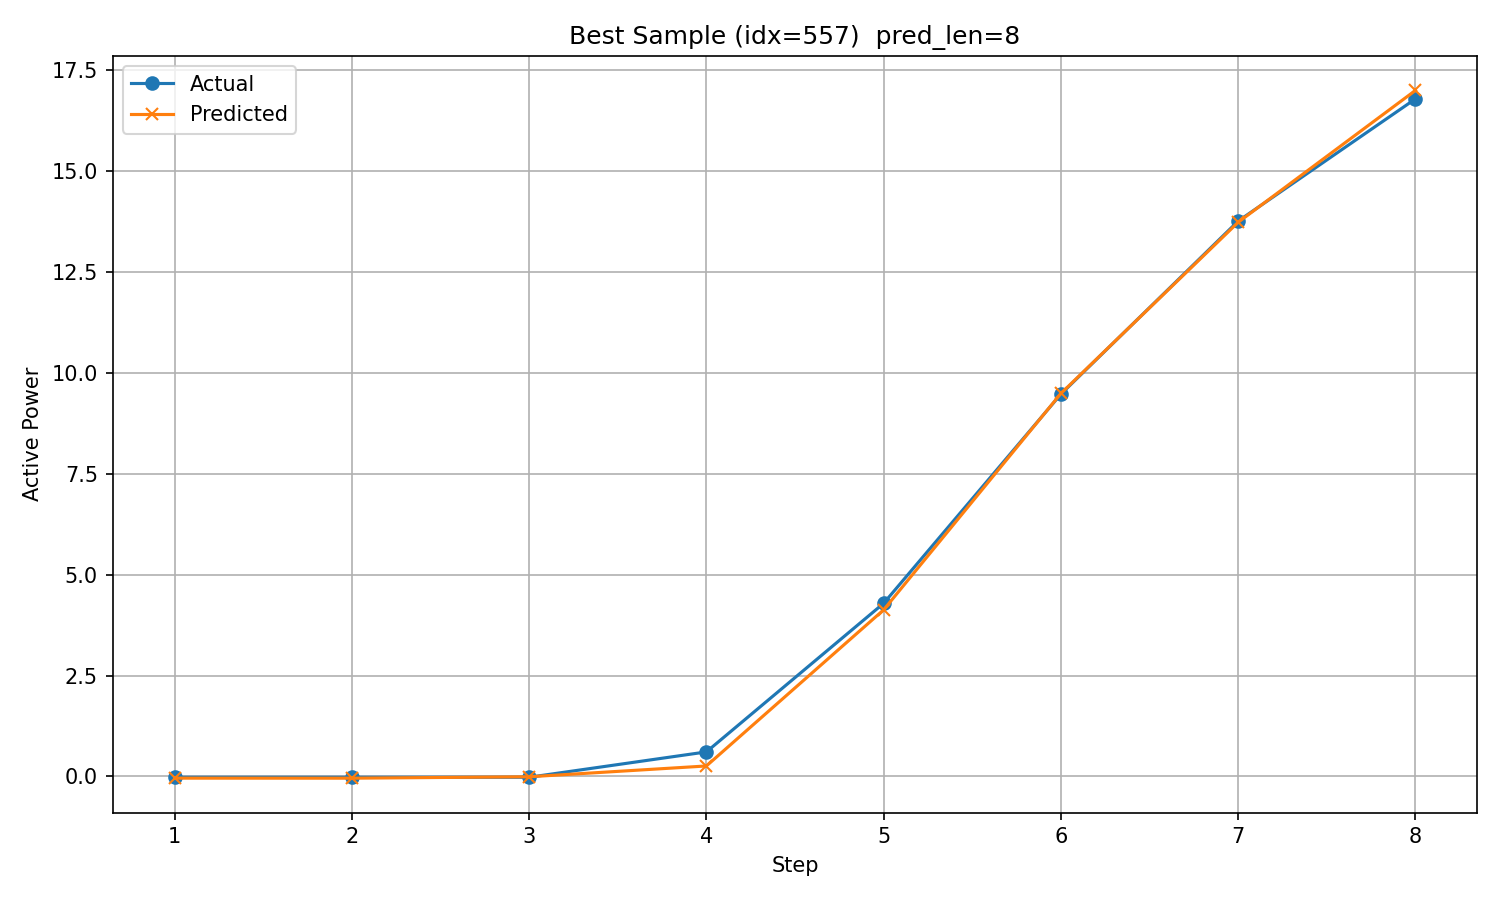

Data behind this chart, as committed beside it:
timestamp, step, actual, predicted
2018/12/19 3:00, 1, -0.02151, -0.04357
2018/12/19 4:00, 2, -0.02161, -0.04461
2018/12/19 5:00, 3, -0.02149, -0.009408
2018/12/19 6:00, 4, 0.607, 0.2584
2018/12/19 7:00, 5, 4.291, 4.129
2018/12/19 8:00, 6, 9.476, 9.493
2018/12/19 9:00, 7, 13.77, 13.74
2018/12/19 10:00, 8, 16.8, 17.01
